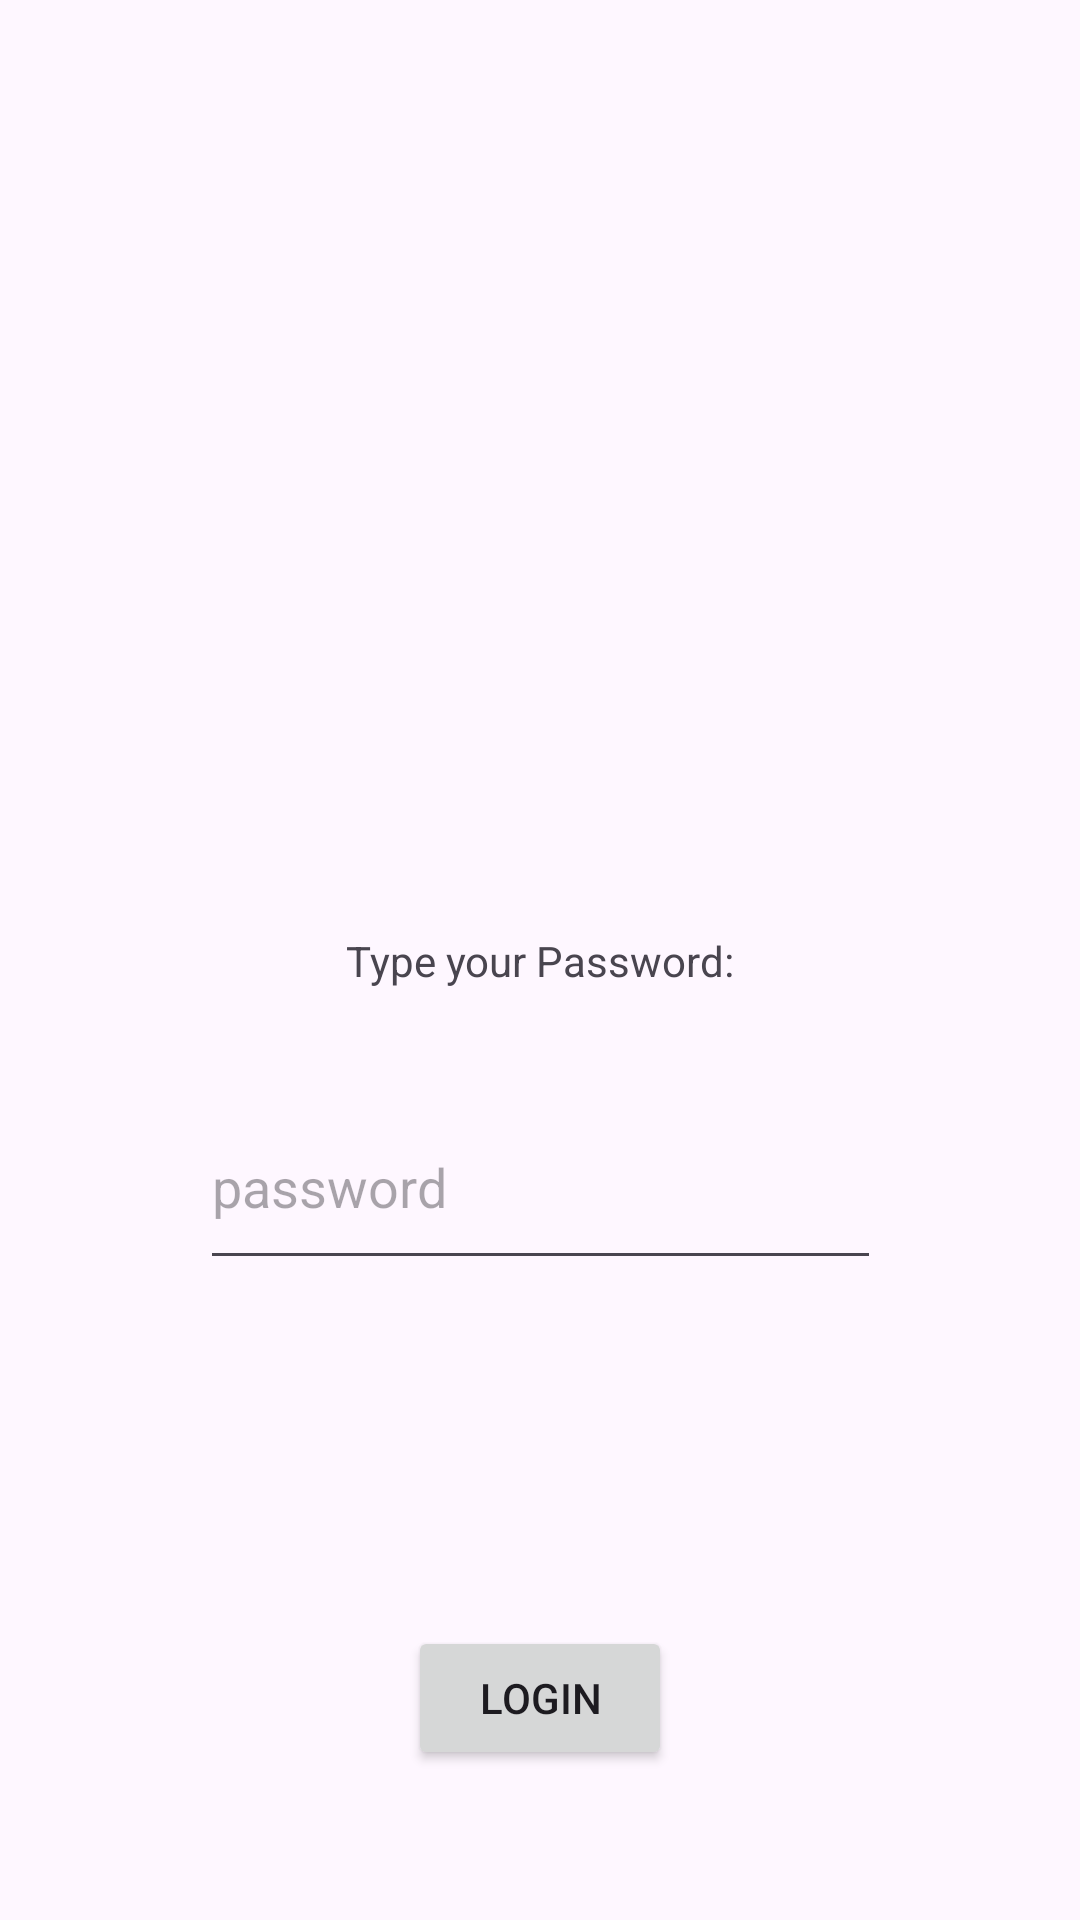

Write the Android layout XML for this screen, with the resource values it uses.
<!-- AndroidManifest.xml: application theme Theme.PrabhsAndroidLab -->
<!-- res/layout/activity_main.xml -->
<?xml version="1.0" encoding="utf-8"?>
<androidx.constraintlayout.widget.ConstraintLayout xmlns:android="http://schemas.android.com/apk/res/android"
    xmlns:app="http://schemas.android.com/apk/res-auto"
    xmlns:tools="http://schemas.android.com/tools"
    android:layout_width="match_parent"
    android:layout_height="match_parent"
    tools:context=".MainActivity">

    <TextView
        android:id="@+id/textView"
        android:layout_width="wrap_content"
        android:layout_height="wrap_content"
        android:text="Type your Password:"
        app:layout_constraintBottom_toBottomOf="parent"
        app:layout_constraintEnd_toEndOf="parent"
        app:layout_constraintStart_toStartOf="parent"
        app:layout_constraintTop_toTopOf="parent" />

    <EditText
        android:id="@+id/editText"
        android:layout_width="227dp"
        android:layout_height="65dp"
        android:layout_marginTop="32dp"
        android:hint="password"
        app:layout_constraintEnd_toEndOf="parent"
        app:layout_constraintHorizontal_bias="0.5"
        app:layout_constraintStart_toStartOf="parent"
        app:layout_constraintTop_toBottomOf="@+id/textView" />

    <Button
        android:id="@+id/button"
        android:layout_width="wrap_content"
        android:layout_height="wrap_content"
        android:layout_marginBottom="50dp"
        android:text="Login"
        app:layout_constraintBottom_toBottomOf="parent"
        app:layout_constraintEnd_toEndOf="parent"
        app:layout_constraintHorizontal_bias="0.5"
        app:layout_constraintStart_toStartOf="parent"></Button>

</androidx.constraintlayout.widget.ConstraintLayout>
<!-- resources referenced by this layout -->
<resources>
  <style name="Theme.PrabhsAndroidLab" parent="Base.Theme.PrabhsAndroidLab" />
  <style name="Base.Theme.PrabhsAndroidLab" parent="Theme.Material3.DayNight.NoActionBar">
          
          
      </style>
</resources>
